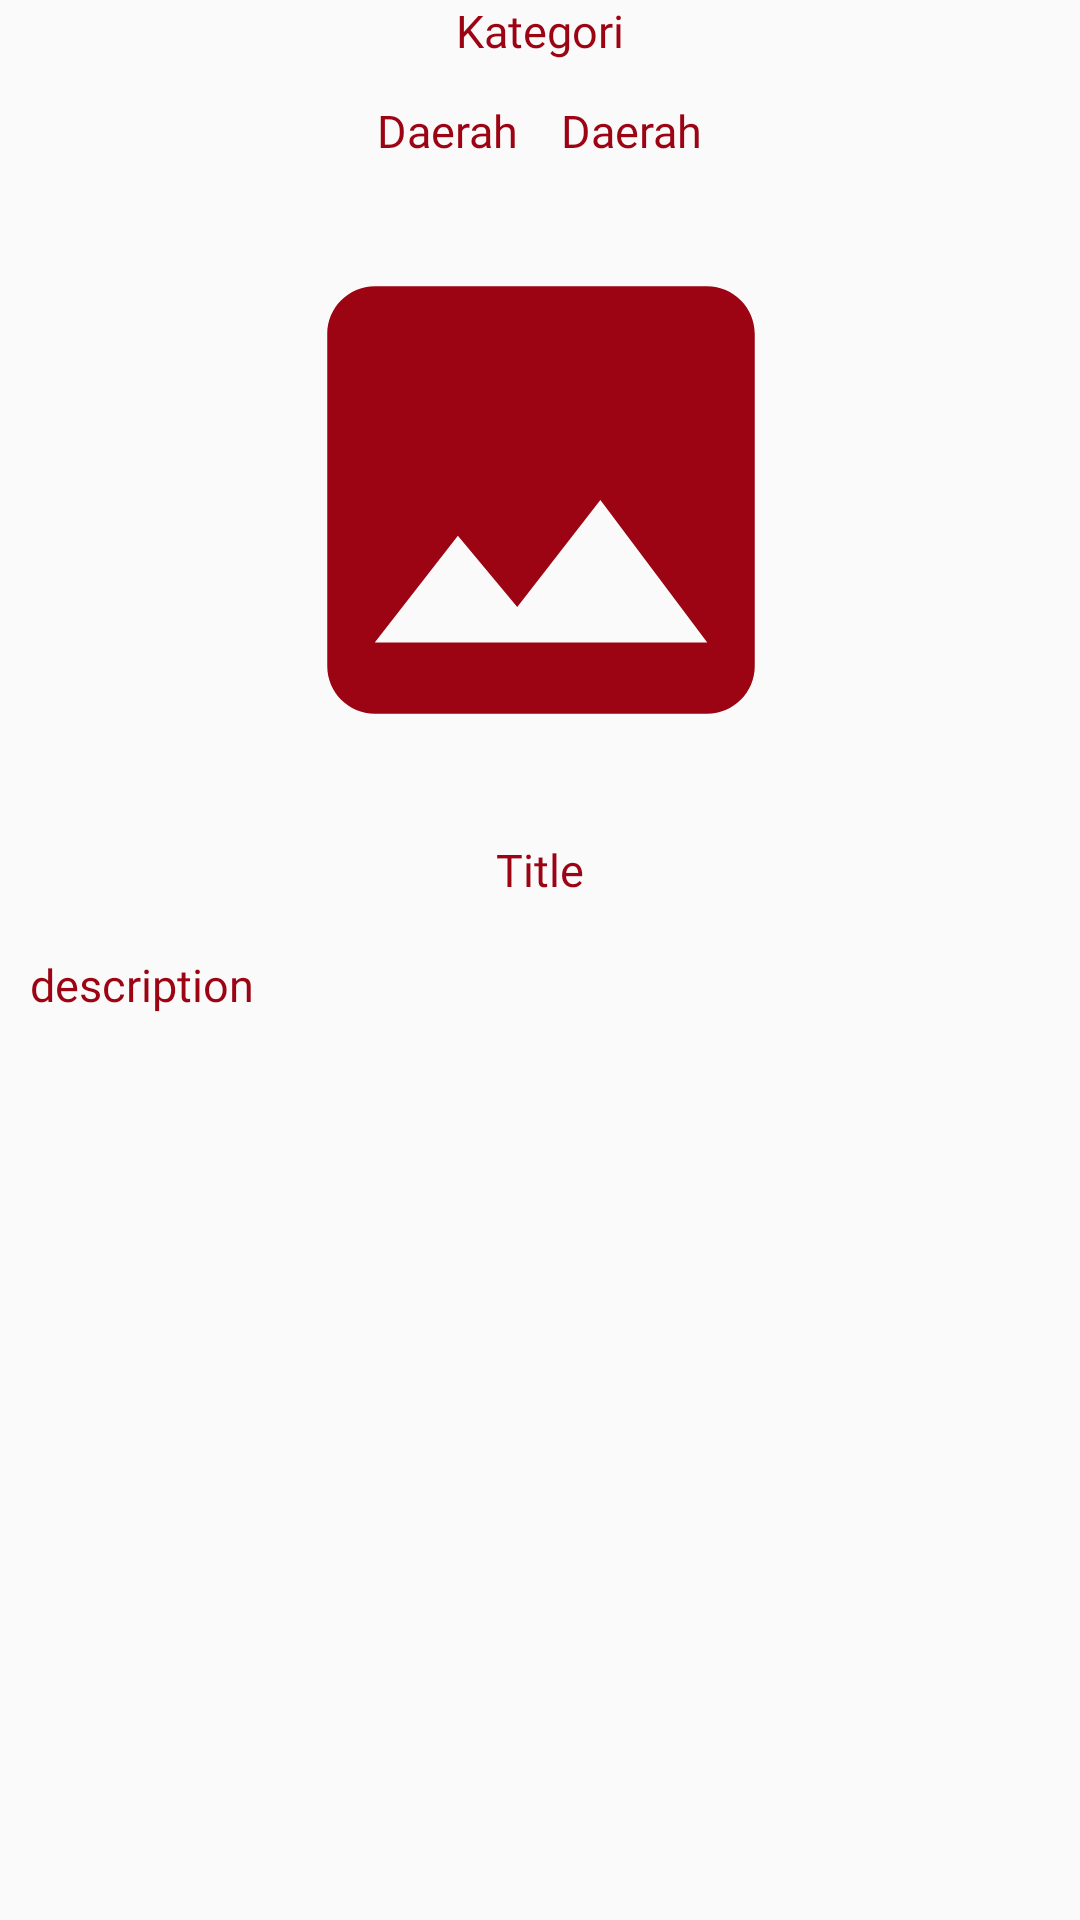

Android layout source for this screen:
<!-- AndroidManifest.xml: application theme Theme.ExploreIndonesia -->
<!-- res/layout/flashcard_layout.xml -->
<?xml version="1.0" encoding="utf-8"?>
<androidx.constraintlayout.widget.ConstraintLayout xmlns:android="http://schemas.android.com/apk/res/android"
    xmlns:app="http://schemas.android.com/apk/res-auto"
    xmlns:tools="http://schemas.android.com/tools"
    android:layout_width="match_parent"
    android:layout_height="wrap_content">

    <ScrollView
        android:layout_width="match_parent"
        android:layout_height="match_parent"
        app:layout_constraintBottom_toBottomOf="parent"
        app:layout_constraintEnd_toEndOf="parent"
        app:layout_constraintStart_toStartOf="parent"
        app:layout_constraintTop_toTopOf="parent">

        <androidx.constraintlayout.widget.ConstraintLayout
            android:layout_width="match_parent"
            android:layout_height="wrap_content"
            app:layout_constraintBottom_toBottomOf="parent"
            app:layout_constraintEnd_toEndOf="parent"
            app:layout_constraintStart_toStartOf="parent"
            app:layout_constraintTop_toTopOf="parent">


            <TextView
                android:id="@+id/kategori_flashcard"
                style="@style/title_teks_bold"
                android:layout_width="wrap_content"
                android:layout_height="wrap_content"
                android:text="@string/kategori"
                app:layout_constraintEnd_toEndOf="parent"
                app:layout_constraintStart_toStartOf="parent"
                app:layout_constraintTop_toTopOf="parent" />


            <androidx.constraintlayout.widget.ConstraintLayout
                android:id="@+id/constraintLayout"
                android:layout_width="350dp"
                android:layout_height="match_parent"

                android:layout_marginTop="24dp"
                app:layout_constraintBottom_toBottomOf="parent"
                app:layout_constraintEnd_toEndOf="parent"
                app:layout_constraintHorizontal_bias="0.491"
                app:layout_constraintStart_toStartOf="parent"
                app:layout_constraintTop_toBottomOf="@+id/kategori_flashcard">

                <ImageView
                    android:id="@+id/image_flashcard"
                    android:layout_width="400dp"
                    android:layout_height="200dp"
                    android:layout_marginTop="8dp"
                    android:contentDescription="@string/flashcard_image"
                    android:padding="5dp"
                    android:src="@drawable/baseline_image_24"
                    app:layout_constraintEnd_toEndOf="parent"
                    app:layout_constraintStart_toStartOf="parent"
                    app:layout_constraintTop_toTopOf="parent"
                    tools:src="@tools:sample/avatars" />

                <TextView
                    android:id="@+id/title_flashcard"
                    style="@style/title_teks_bold"
                    android:layout_width="match_parent"
                    android:layout_height="wrap_content"
                    android:layout_marginTop="8dp"
                    android:contentDescription="@string/flashcard_image"
                    android:padding="5dp"
                    android:text="@string/title"
                    android:textAlignment="center"
                    app:layout_constraintEnd_toEndOf="parent"
                    app:layout_constraintStart_toStartOf="parent"
                    app:layout_constraintTop_toBottomOf="@+id/image_flashcard" />

                <TextView
                    android:id="@+id/description_flashcard"
                    style="@style/title_teks"
                    android:layout_width="match_parent"
                    android:layout_height="wrap_content"
                    android:layout_marginTop="8dp"
                    android:padding="5dp"
                    android:text="@string/description"
                    app:layout_constraintEnd_toEndOf="parent"
                    app:layout_constraintStart_toStartOf="parent"
                    app:layout_constraintTop_toBottomOf="@+id/title_flashcard" />


            </androidx.constraintlayout.widget.ConstraintLayout>

            <androidx.constraintlayout.widget.ConstraintLayout
                android:layout_width="wrap_content"
                android:layout_height="wrap_content"
                android:layout_marginTop="8dp"
                app:layout_constraintBottom_toTopOf="@+id/constraintLayout"
                app:layout_constraintEnd_toEndOf="parent"
                app:layout_constraintStart_toStartOf="parent"
                app:layout_constraintTop_toBottomOf="@+id/kategori_flashcard">

                <TextView
                    android:id="@+id/textView5"
                    style="@style/title_teks"
                    android:layout_width="wrap_content"
                    android:layout_height="wrap_content"
                    android:padding="5dp"
                    android:text="@string/daerah"
                    app:layout_constraintBottom_toBottomOf="parent"
                    app:layout_constraintStart_toStartOf="parent"
                    app:layout_constraintTop_toTopOf="parent" />

                <TextView
                    android:id="@+id/daerah"
                    style="@style/title_teks"
                    android:layout_width="wrap_content"
                    android:layout_height="wrap_content"
                    android:layout_marginStart="4dp"
                    android:padding="5dp"
                    android:text="@string/daerah"
                    app:layout_constraintBottom_toBottomOf="parent"
                    app:layout_constraintEnd_toEndOf="parent"
                    app:layout_constraintStart_toEndOf="@+id/textView5"
                    app:layout_constraintTop_toTopOf="parent" />
            </androidx.constraintlayout.widget.ConstraintLayout>

        </androidx.constraintlayout.widget.ConstraintLayout>
    </ScrollView>


</androidx.constraintlayout.widget.ConstraintLayout>
<!-- resources referenced by this layout -->
<resources>
  <!-- drawable baseline_image_24 (drawable) -->
  <vector xmlns:android="http://schemas.android.com/apk/res/android"
      android:width="24dp"
      android:height="24dp"
      android:tint="#9C0413"
      android:viewportWidth="24"
      android:viewportHeight="24">
  
      <path
          android:fillColor="@android:color/white"
          android:pathData="M21,19V5c0,-1.1 -0.9,-2 -2,-2H5c-1.1,0 -2,0.9 -2,2v14c0,1.1 0.9,2 2,2h14c1.1,0 2,-0.9 2,-2zM8.5,13.5l2.5,3.01L14.5,12l4.5,6H5l3.5,-4.5z" />
  
  </vector>
  <string name="daerah">Daerah</string>
  <string name="description">description</string>
  <string name="flashcard_image">flashcard image</string>
  <string name="kategori">Kategori</string>
  <string name="title">Title</string>
  <style name="title_teks">
          <item name="android:textColor">@color/merahmarun</item>
          <item name="android:textSize">15sp</item>
          <item name="android:fontFamily">@font/poppins_medium</item>
      </style>
  <style name="title_teks_bold">
          <item name="android:textColor">@color/merahmarun</item>
          <item name="android:textSize">15sp</item>
          <item name="android:fontFamily">@font/poppins_bold</item>
      </style>
  <style name="Theme.ExploreIndonesia" parent="Theme.AppCompat.Light.DarkActionBar">
          
          <item name="colorPrimary">@color/merahmarun</item>
          <item name="colorPrimaryVariant">@color/merahmarun</item>
          <item name="colorOnPrimary">@color/krem</item>
          
          <item name="colorSecondary">@color/krem</item>
          <item name="colorSecondaryVariant">@color/krem</item>
          <item name="colorOnSecondary">@color/krem</item>
          
          <item name="android:statusBarColor">?attr/colorPrimaryVariant</item>
          <item name="android:textColor">@color/white</item>
          <item name="android:textColorHint">@color/hint_color</item>
          <item name="android:windowBackground">@drawable/splashscreen</item>
  
      </style>
  <color name="merahmarun">#9C0413</color>
  <color name="krem">#ffe6e4</color>
  <color name="white">#FFFFFFFF</color>
  <color name="hint_color">#4D9C0413</color>
  <!-- drawable splashscreen: webp bitmap (drawable, 4212 bytes) -->
</resources>
